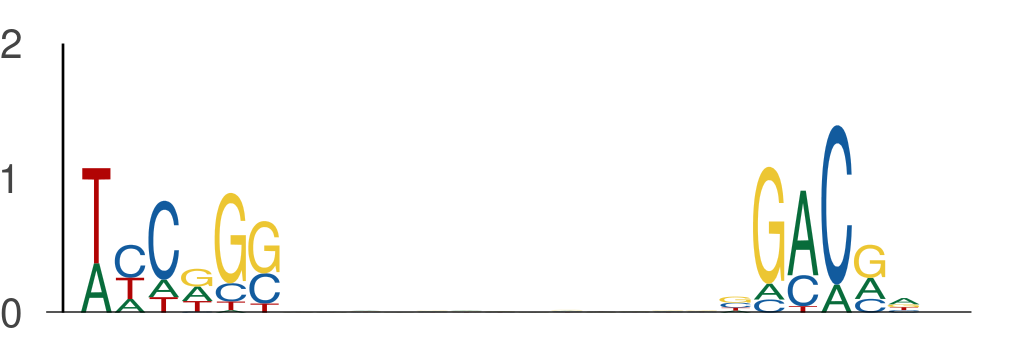

Values plotted in this chart, from the file beside it:
seq_index, start_position, end_position, is_reversed_complement
801, 30, 36, 0
801, 49, 55, 0
801, 96, 102, 0
801, 115, 121, 0
3761, 22, 28, 0
3761, 41, 47, 0
102, 22, 28, 0
102, 41, 47, 0
484, 122, 128, 0
484, 141, 147, 0
1525, 12, 18, 0
1525, 31, 37, 0
3381, 34, 40, 0
3381, 53, 59, 0
3381, 52, 58, 0
3381, 71, 77, 0
5454, 126, 132, 0
5454, 145, 151, 0
4950, 2, 8, 0
4950, 21, 27, 0
1905, 111, 117, 0
1905, 130, 136, 0
936, 2, 8, 0
936, 21, 27, 0
3422, 112, 118, 0
3422, 131, 137, 0
144, 106, 112, 0
144, 125, 131, 0
1496, 116, 122, 0
1496, 135, 141, 0
5839, 73, 79, 0
5839, 92, 98, 0
3808, 89, 95, 0
3808, 108, 114, 0
4341, 72, 78, 0
4341, 91, 97, 0
5565, 122, 128, 0
5565, 141, 147, 0
1069, 131, 137, 0
1069, 150, 156, 0
1069, 39, 45, 0
1069, 58, 64, 0
1146, 112, 118, 0
1146, 131, 137, 0
5158, 135, 141, 0
5158, 154, 160, 0
1835, 88, 94, 0
1835, 107, 113, 0
4648, 124, 130, 0
4648, 143, 149, 0
1301, 46, 52, 0
1301, 65, 71, 0
5118, 97, 103, 0
5118, 116, 122, 0
2238, 27, 33, 0
2238, 46, 52, 0
2238, 112, 118, 0
2238, 131, 137, 0
3446, 16, 22, 0
3446, 35, 41, 0
... 1,560 more rows
